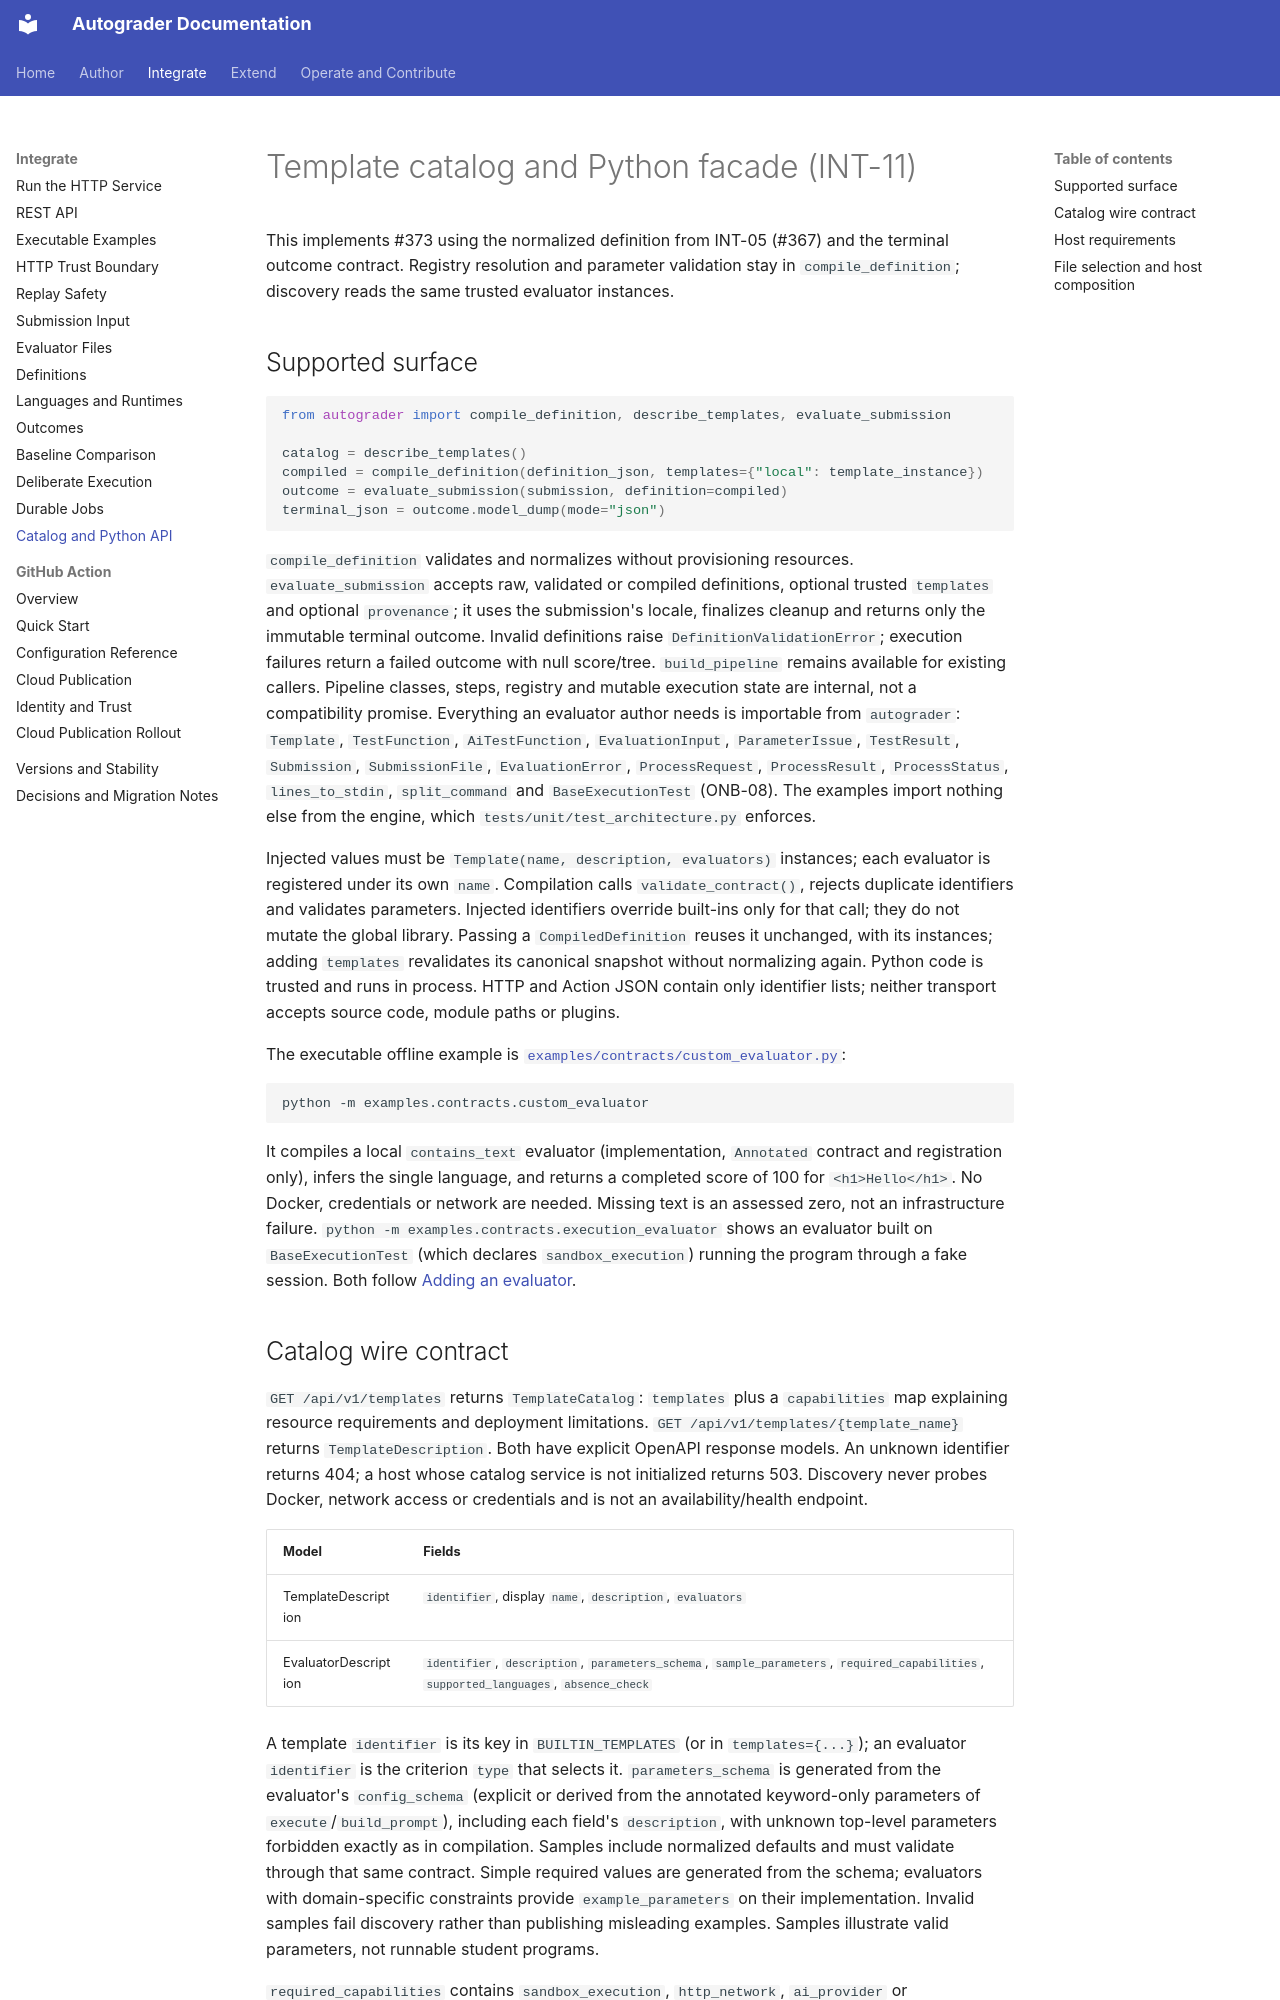

repository: webtech-network/autograder · page: contracts/CATALOG/index.html · generator: mkdocs

# Template catalog and Python facade (INT-11)

This implements #373 using the normalized definition from INT-05 (#367) and
the terminal outcome contract. Registry resolution and parameter validation stay
in `compile_definition`; discovery reads the same trusted evaluator instances.

## Supported surface

```python
from autograder import compile_definition, describe_templates, evaluate_submission

catalog = describe_templates()
compiled = compile_definition(definition_json, templates={"local": template_instance})
outcome = evaluate_submission(submission, definition=compiled)
terminal_json = outcome.model_dump(mode="json")
```

`compile_definition` validates and normalizes without provisioning resources.
`evaluate_submission` accepts raw, validated or compiled definitions, optional
trusted `templates` and optional `provenance`; it uses the submission's locale,
finalizes cleanup and returns only the immutable terminal outcome. Invalid
definitions raise `DefinitionValidationError`; execution failures return a failed
outcome with null score/tree. `build_pipeline` remains available for existing
callers. Pipeline classes, steps, registry and mutable execution state are internal,
not a compatibility promise. Everything an evaluator author needs is importable
from `autograder`: `Template`, `TestFunction`, `AiTestFunction`, `EvaluationInput`,
`ParameterIssue`, `TestResult`, `Submission`, `SubmissionFile`, `EvaluationError`,
`ProcessRequest`, `ProcessResult`, `ProcessStatus`, `lines_to_stdin`,
`split_command` and `BaseExecutionTest` (ONB-08). The examples import nothing
else from the engine, which `tests/unit/test_architecture.py` enforces.

Injected values must be `Template(name, description, evaluators)` instances;
each evaluator is registered under its own `name`. Compilation calls
`validate_contract()`, rejects duplicate identifiers and validates parameters.
Injected identifiers override built-ins only for that call; they do not mutate
the global library. Passing a `CompiledDefinition` reuses it unchanged, with its
instances; adding `templates` revalidates its canonical snapshot without normalizing again.
Python code is trusted and runs in process. HTTP and Action JSON contain only
identifier lists; neither transport accepts source code, module paths or plugins.

The executable offline example is
[`examples/contracts/custom_evaluator.py`](https://github.com/webtech-network/autograder/blob/main/examples/contracts/custom_evaluator.py):

```sh
python -m examples.contracts.custom_evaluator
```

It compiles a local `contains_text` evaluator (implementation, `Annotated`
contract and registration only), infers the single language, and
returns a completed score of 100 for `<h1>Hello</h1>`. No Docker, credentials or
network are needed. Missing text is an assessed zero, not an infrastructure failure.
`python -m examples.contracts.execution_evaluator` shows an evaluator built on
`BaseExecutionTest` (which declares `sandbox_execution`) running the program
through a fake session. Both follow
[Adding an evaluator](../architecture/extending.md).
